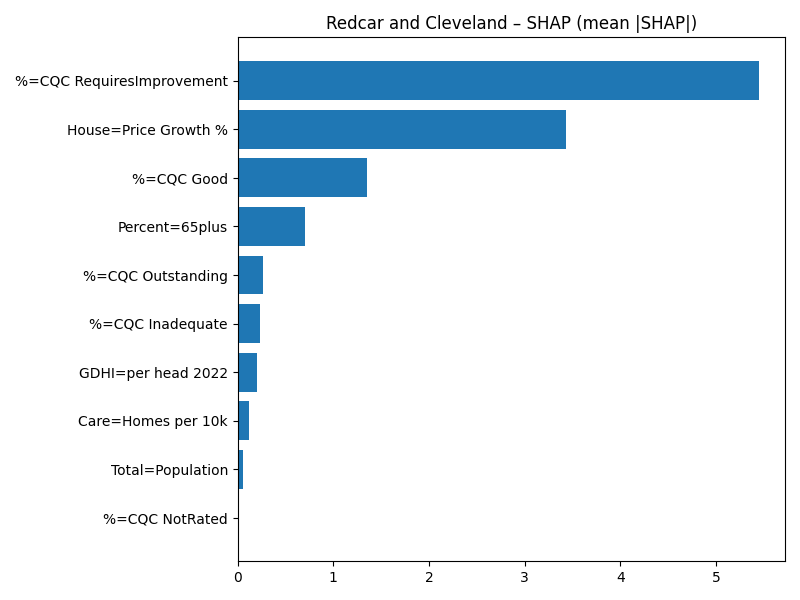

Source data for this figure (header and first rows):
Term, MeanAbsSHAP, MeanSignedSHAP
%=CQC RequiresImprovement, 5.451, -5.451
House=Price Growth %, 3.436, 3.436
%=CQC Good, 1.351, -1.351
Percent=65plus, 0.7006, 0.7006
%=CQC Outstanding, 0.2635, 0.2635
%=CQC Inadequate, 0.2281, -0.2281
GDHI=per head 2022, 0.202, -0.202
Care=Homes per 10k, 0.1226, 0.1226
Total=Population, 0.06024, -0.06024
%=CQC NotRated, 0.0, 0.0
